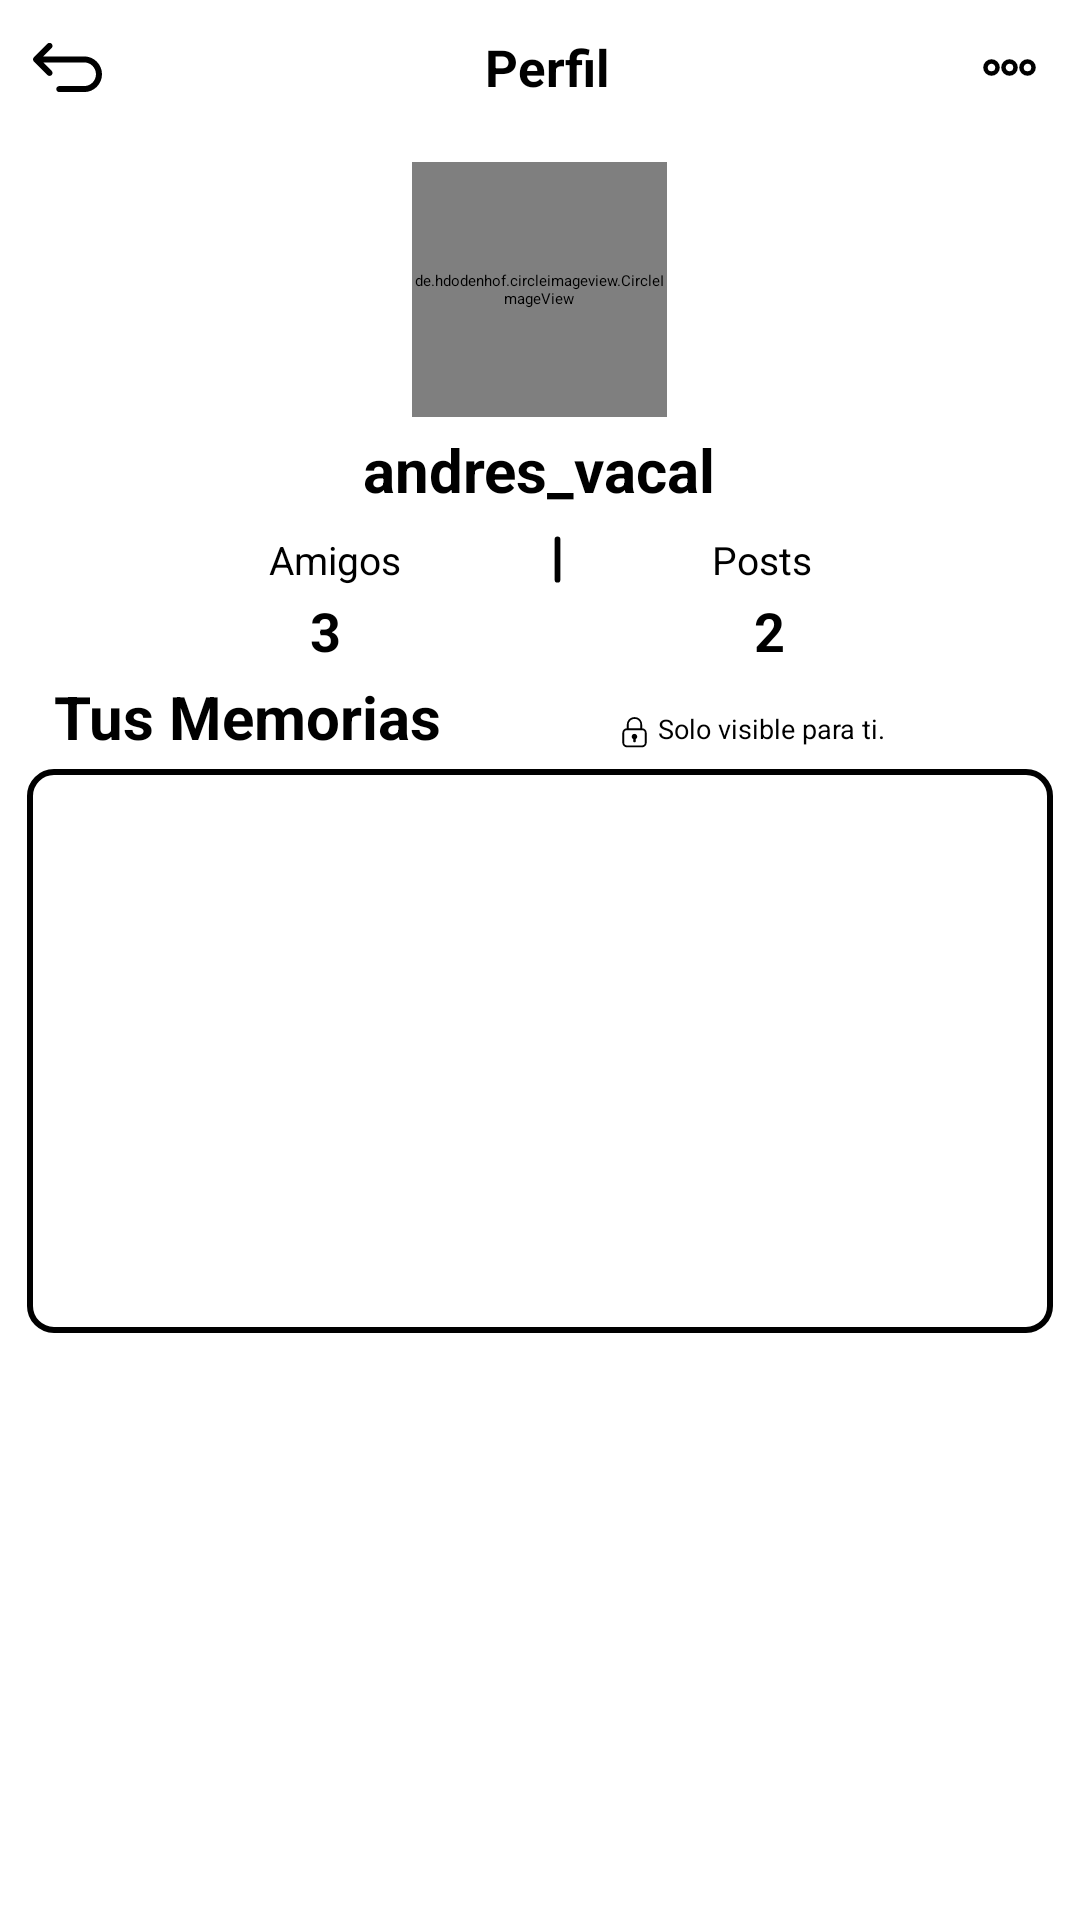

Here is an Android app screen rendered from its layout file. Give the layout XML and the strings, colors and styles it references.
<!-- AndroidManifest.xml: application theme Theme.FotoConnect -->
<!-- res/layout/activity_myprofile.xml -->
<?xml version="1.0" encoding="utf-8"?>
<RelativeLayout xmlns:android="http://schemas.android.com/apk/res/android"
    xmlns:app="http://schemas.android.com/apk/res-auto"
    xmlns:tools="http://schemas.android.com/tools"
    android:layout_width="match_parent"
    android:layout_height="match_parent"
    tools:context=".MyUserActivity">
    <LinearLayout
        android:id="@+id/userNameLayout"
        android:layout_width="match_parent"
        android:layout_height="wrap_content"
        android:orientation="horizontal"
        android:gravity="center_vertical"
        android:padding="10dp"
        android:background="@color/white"
        android:layout_alignParentTop="true"
        >
        <ImageView
            android:id="@+id/userIcon"
            android:layout_width="23dp"
            android:layout_height="23dp"
            android:src="@drawable/returnsign"
            android:layout_marginStart="1dp"
            android:layout_marginEnd="8dp"
            />
        <TextView
            android:id="@+id/userNameTextView"
            android:layout_width="wrap_content"
            android:layout_height="wrap_content"
            android:text="Perfil"
            android:textSize="17sp"
            android:textStyle="bold"
            android:textColor="@android:color/black"
            android:gravity="center"
            android:layout_weight="12"
            />

        <ImageView
            android:id="@+id/UserSettings"
            android:layout_width="25dp"
            android:layout_height="25dp"
            android:src="@drawable/moresignvector"
            android:layout_marginStart="1dp"
            android:layout_marginEnd="1dp"
            />
    </LinearLayout>
    <de.hdodenhof.circleimageview.CircleImageView
        android:id="@+id/imagenView"
        android:layout_below="@id/userNameLayout"
        android:layout_centerHorizontal="true"
        android:layout_width="85dp"
        android:layout_height="85dp"
        android:src="@drawable/fotoprueba3"
        android:layout_marginTop="9dp"
        app:civ_border_width="1dp" />

    <TextView
        android:id="@+id/Nombusuario"
        android:layout_width="wrap_content"
        android:layout_height="wrap_content"
        android:text="andres_vacal"
        android:textSize="20sp"
        android:textStyle="bold"
        android:textColor="@android:color/black"
        android:gravity="center"
        android:layout_weight="1"
        android:layout_below="@+id/imagenView"
        android:layout_centerHorizontal="true"
        android:layout_marginTop="4dp"
        />
    <TextView
        android:id="@+id/userEmailTextView"
        android:layout_width="wrap_content"
        android:layout_height="wrap_content"
        android:text="email@example.com"
        android:textSize="16sp"
        android:textColor="@android:color/black"
        android:gravity="center"
        android:layout_below="@+id/Nombusuario"
        android:layout_centerHorizontal="true"
        android:layout_marginTop="4dp"
        />
    <LinearLayout
        android:id="@+id/stats"
        android:layout_width="match_parent"
        android:layout_height="wrap_content"
        android:layout_below="@id/Nombusuario"
        android:layout_marginTop="5dp"
        android:orientation="horizontal"
        android:gravity="center_vertical"
        android:background="@color/white">

        <TextView
            android:id="@+id/stat1"
            android:layout_width="wrap_content"
            android:layout_height="wrap_content"
            android:text="Amigos"
            android:textSize="13sp"
            android:textColor="@android:color/black"
            android:gravity="center"
            android:layout_weight="1"
            android:layout_marginLeft="50dp"
            />
        <ImageView
            android:id="@+id/line2"
            android:layout_width="23dp"
            android:layout_height="23dp"
            android:src="@drawable/linevector"
            android:layout_marginStart="1dp"
            />
        <TextView
            android:id="@+id/stat2"
            android:layout_width="wrap_content"
            android:layout_height="wrap_content"
            android:text="Posts"
            android:textSize="13sp"
            android:textColor="@android:color/black"
            android:gravity="center"
            android:layout_weight="1"
            android:layout_marginRight="50dp"
            />

    </LinearLayout>
    <LinearLayout
        android:id="@+id/statsreal"
        android:layout_width="match_parent"
        android:layout_height="wrap_content"
        android:layout_below="@id/stats"
        android:orientation="horizontal"
        android:gravity="center_vertical"
        android:background="@color/white">

        <TextView
            android:id="@+id/statsreal1"
            android:layout_width="wrap_content"
            android:layout_height="wrap_content"
            android:text="3"
            android:textStyle="bold"
            android:textSize="18sp"
            android:textColor="@android:color/black"
            android:gravity="center"
            android:layout_weight="1"
            android:layout_marginLeft="50dp"
            android:layout_marginRight="19dp"
            />

        <TextView
            android:id="@+id/statsreal3"
            android:layout_width="wrap_content"
            android:layout_height="wrap_content"
            android:text="2"
            android:textStyle="bold"
            android:textSize="18sp"
            android:textColor="@android:color/black"
            android:gravity="center"
            android:layout_weight="1"
            android:layout_marginRight="45dp"
            android:layout_marginLeft="12dp"

            />

    </LinearLayout>
    <LinearLayout
        android:id="@+id/Seccionmemorias"
        android:layout_width="match_parent"
        android:layout_height="wrap_content"
        android:layout_below="@id/statsreal"
        android:orientation="horizontal"
        android:gravity="center_vertical"
        android:padding="3dp"
        android:background="@color/white">
        <TextView
            android:id="@+id/memorias"
            android:layout_width="wrap_content"
            android:layout_height="wrap_content"
            android:text="Tus Memorias"
            android:textStyle="bold"
            android:textSize="20sp"
            android:layout_below="@id/statsreal"
            android:textColor="@android:color/black"
            android:gravity="center"
            android:layout_marginLeft="15dp"
            android:layout_marginRight="27dp"
            />

        <ImageView
            android:id="@+id/candado"
            android:layout_width="15dp"
            android:layout_height="15dp"
            android:src="@drawable/candadovector"
            android:layout_marginTop="5dp"
            android:layout_marginStart="30dp"

            />
        <TextView
            android:id="@+id/extratext"
            android:layout_width="wrap_content"
            android:layout_height="wrap_content"
            android:text="Solo visible para ti."
            android:textSize="9sp"
            android:layout_marginTop="4dp"
            android:layout_below="@id/statsreal"
            android:textColor="@android:color/black"
            android:gravity="center"
            />
    </LinearLayout>
    <RelativeLayout
        android:layout_width="match_parent"
        android:layout_height="190dp"
        android:background="@drawable/roundstyle4"
        android:layout_below="@+id/Seccionmemorias"
        ></RelativeLayout>
</RelativeLayout>
<!-- resources referenced by this layout -->
<resources>
  <!-- drawable candadovector (drawable) -->
  <vector xmlns:android="http://schemas.android.com/apk/res/android" android:height="200dp" android:viewportHeight="100" android:viewportWidth="100" android:width="200dp">
        
      <path android:fillColor="#000000" android:pathData="M33,85h34c5.51,0 10,-4.61 10,-10.12v-22c0,-5.51 -4.49,-10 -10,-10v-8.17C67,25.43 59.54,18 50.38,18h-0.33C40.65,18 33,25.43 33,34.71v8.17c-5.51,0 -10,4.49 -10,10v22C23,80.39 27.49,85 33,85zM37,34.71C37,27.64 42.85,22 50.05,22h0.33C57.46,22 63,27.52 63,34.71V43H37V34.71zM73,75c0,3.31 -2.69,6 -6,6H33c-3.31,0 -6,-2.69 -6,-6V53c0,-3.31 2.69,-6 6,-6h34c3.31,0 6,2.69 6,6V75z"/>
        
      <path android:fillColor="#000000" android:pathData="M47,66.79v4.22C47,72.59 48.29,74 49.88,74h0.25C51.71,74 53,72.59 53,71.01v-4.36c1.8,-1.07 3.01,-3.02 3.01,-5.27c0,-3.38 -2.74,-6.13 -6.13,-6.13s-6.13,2.74 -6.13,6.13C43.76,63.72 45.07,65.75 47,66.79z"/>
      
  </vector>
  <!-- drawable linevector (drawable) -->
  <vector xmlns:android="http://schemas.android.com/apk/res/android" android:height="200dp" android:viewportHeight="24" android:viewportWidth="24" android:width="200dp">
        
      <path android:fillColor="#00000000" android:pathData="M12,19V5" android:strokeColor="#000000" android:strokeLineCap="round" android:strokeLineJoin="round" android:strokeWidth="2"/>
      
  </vector>
  <!-- drawable returnsign (drawable) -->
  <vector xmlns:android="http://schemas.android.com/apk/res/android" android:height="400dp" android:viewportHeight="206.11" android:viewportWidth="206.11" android:width="400dp">
        
      <path android:fillColor="#000000" android:pathData="M152.77,69.89H30.73l24.97,-24.97c3.52,-3.52 3.52,-9.21 0,-12.73c-3.52,-3.52 -9.21,-3.52 -12.73,0L2.64,72.52c-3.52,3.52 -3.52,9.21 0,12.73l40.33,40.33c1.76,1.76 4.06,2.64 6.36,2.64c2.3,0 4.61,-0.88 6.36,-2.64c3.52,-3.52 3.52,-9.21 0,-12.73l-24.97,-24.97h122.05c19.48,0 35.33,15.85 35.33,35.33s-15.85,35.33 -35.33,35.33H78.53c-4.97,0 -9,4.03 -9,9s4.03,9 9,9h74.24c29.41,0 53.33,-23.93 53.33,-53.33S182.18,69.89 152.77,69.89z"/>
      
  </vector>
  <!-- drawable roundstyle4 (drawable) -->
  <inset xmlns:android="http://schemas.android.com/apk/res/android"
      android:insetLeft="8dp"
      android:insetRight="8dp">
  
      <layer-list>
          <item>
              <shape android:shape="rectangle">
                  <solid android:color="@color/white" />
                  
                  <corners android:radius="8dp" />
                  
              </shape>
          </item>
          <item android:top="1dp" android:right="1dp" android:bottom="1dp" android:left="1dp">
              <shape android:shape="rectangle">
                  <solid android:color="@android:color/transparent" />
                  
                  <stroke android:width="2dp" android:color="#000000" />
                  
                  <corners android:radius="8dp" />
                  
              </shape>
          </item>
      </layer-list>
  </inset>
  <!-- not gathered from this repository: default colours our renderer supplied (Android Studio template values) -->
  <color name="white">#FFFFFFFF</color>
</resources>
